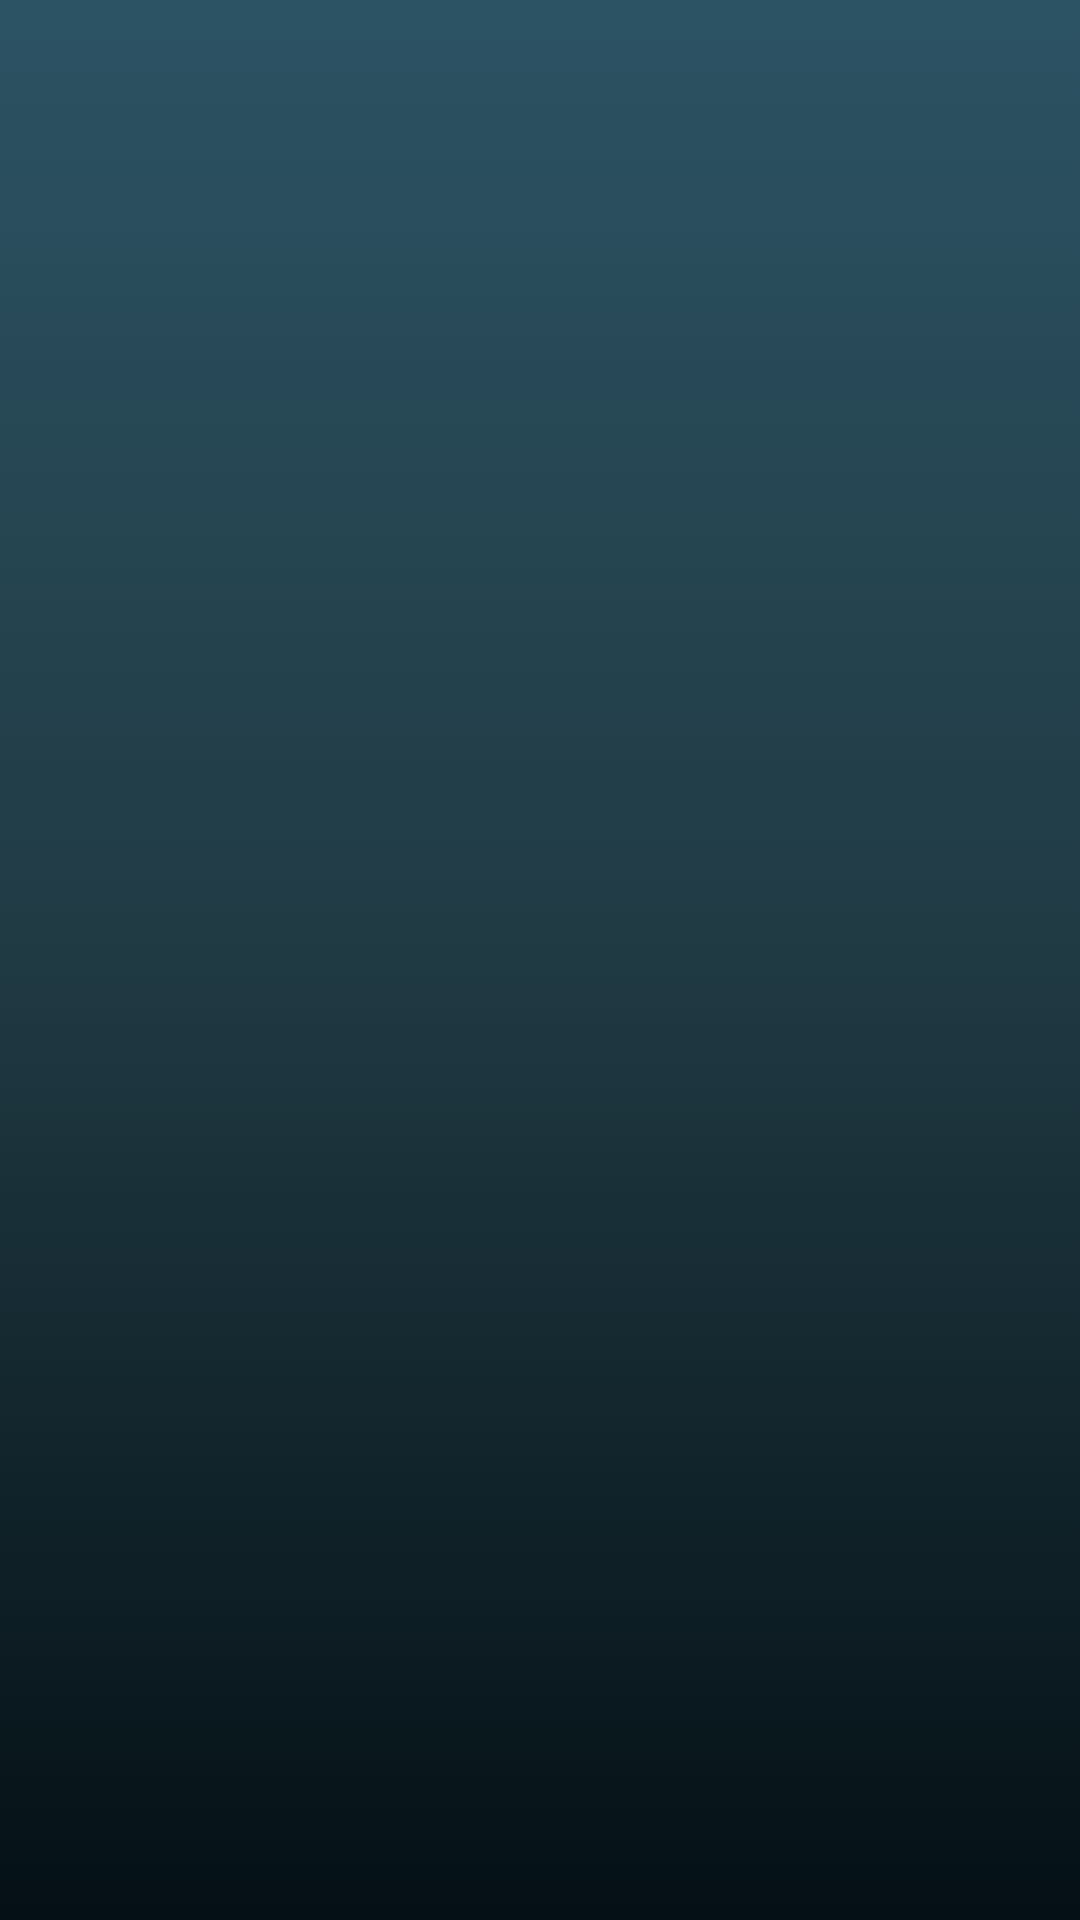

Android layout source for this screen:
<!-- AndroidManifest.xml: application theme Theme.AIDS -->
<!-- res/layout/activity_booking_show_qr.xml -->
<?xml version="1.0" encoding="utf-8"?>
<androidx.constraintlayout.widget.ConstraintLayout
    xmlns:android="http://schemas.android.com/apk/res/android"
    xmlns:app="http://schemas.android.com/apk/res-auto"
    xmlns:tools="http://schemas.android.com/tools"
    android:layout_width="match_parent"
    android:layout_height="match_parent"
    android:background="@drawable/page_background"
    tools:context=".Booking.BookingDetails.BookingShowQrActivity">

    <androidx.appcompat.widget.Toolbar
        android:id="@+id/toolbar_main"
        android:layout_width="match_parent"
        android:layout_height="?attr/actionBarSize"
        app:navigationIcon="@drawable/baseline_arrow_back_ios_new_24"
        app:layout_constraintTop_toTopOf="parent"
        app:layout_constraintStart_toStartOf="parent"
        app:layout_constraintEnd_toEndOf="parent">
    </androidx.appcompat.widget.Toolbar>


    <ImageView
        android:id="@+id/idQRImage"
        android:layout_width="341dp"
        android:layout_height="424dp"
        app:layout_constraintStart_toStartOf="parent"
        app:layout_constraintEnd_toEndOf="parent"
        app:layout_constraintTop_toTopOf="parent"
        app:layout_constraintBottom_toBottomOf="parent"
        app:layout_constraintHorizontal_bias="0.5"
        app:layout_constraintVertical_bias="0.5"
        tools:srcCompat="@tools:sample/avatars" />
</androidx.constraintlayout.widget.ConstraintLayout>
<!-- resources referenced by this layout -->
<resources>
  <!-- drawable page_background (drawable) -->
  <?xml version="1.0" encoding="utf-8"?>
  <selector xmlns:android="http://schemas.android.com/apk/res/android">
      <item>
          <shape
              android:shape="rectangle">
              <gradient
                  android:startColor="#041015"
                  android:centerColor="#203A43"
                  android:endColor="#2C5364"
                  android:angle="90">
                  >
              </gradient>
          </shape>
      </item>
  </selector>
  <style name="Theme.AIDS" parent="Base.Theme.AIDS" />
  <style name="Base.Theme.AIDS" parent="Theme.Material3.DayNight.NoActionBar">
          
          
      </style>
</resources>
